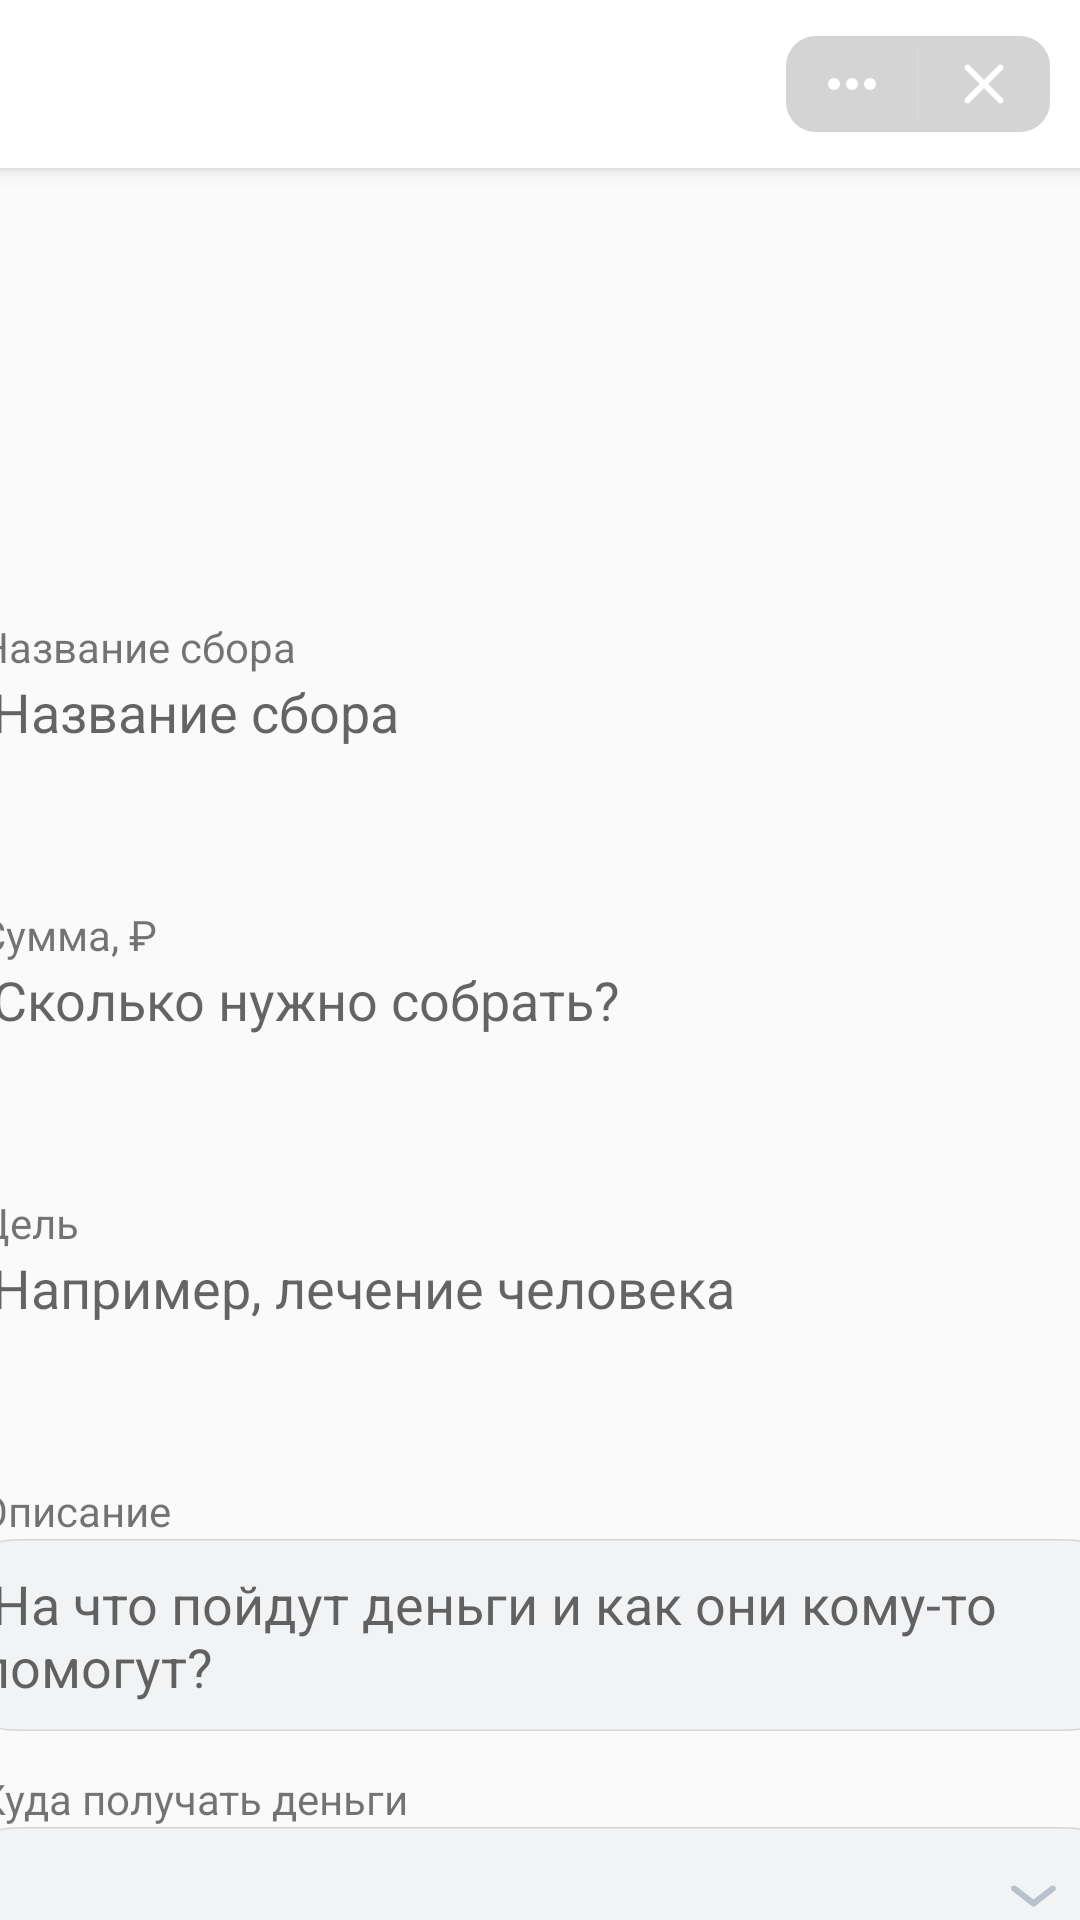

Layout XML and referenced resources for this Android screen:
<!-- AndroidManifest.xml: application theme AppTheme -->
<!-- res/layout/target_donation.xml -->
<?xml version="1.0" encoding="utf-8"?>
<androidx.constraintlayout.widget.ConstraintLayout
    xmlns:android="http://schemas.android.com/apk/res/android"
    xmlns:app="http://schemas.android.com/apk/res-auto"
    xmlns:tools="http://schemas.android.com/tools"
    android:layout_width="match_parent"
    android:layout_height="match_parent"
    android:orientation="vertical">

    <include layout="@layout/toolbar" android:id="@+id/toolbar" />

    <Button
        android:id="@+id/upload_image"
        android:layout_width="351dp"
        android:layout_height="140dp"
        android:background="@drawable/cover"
        android:layout_margin="5dp"
        app:layout_constraintBottom_toTopOf="@id/name_layout"
        app:layout_constraintStart_toStartOf="parent"
        app:layout_constraintEnd_toEndOf="parent"
        app:layout_constraintTop_toBottomOf="@id/toolbar" />


    <LinearLayout
        android:id="@+id/name_layout"
        android:layout_width="375dp"
        android:layout_height="96dp"
        android:orientation="vertical"
        app:layout_constraintTop_toBottomOf="@id/upload_image"
        app:layout_constraintBottom_toTopOf="@id/sum_layout"
        app:layout_constraintStart_toStartOf="parent"
        app:layout_constraintEnd_toEndOf="parent"
        >

        <TextView
            android:id="@+id/textView"
            android:layout_width="match_parent"
            android:layout_height="wrap_content"
            android:text="Название сбора" />

        <com.google.android.material.textfield.TextInputLayout
            android:layout_width="match_parent"
            android:layout_height="match_parent"
            app:hintAnimationEnabled="false"
            app:hintEnabled="false">

            <com.google.android.material.textfield.TextInputEditText
                android:layout_width="match_parent"
                android:layout_height="wrap_content"
                android:background="@drawable/form_background"
                android:hint=" Название сбора" />
        </com.google.android.material.textfield.TextInputLayout>
    </LinearLayout>
    <LinearLayout
        android:id="@+id/sum_layout"
        android:layout_width="375dp"
        android:layout_height="96dp"
        android:orientation="vertical"
        app:layout_constraintStart_toStartOf="parent"
        app:layout_constraintEnd_toEndOf="parent"
        app:layout_constraintTop_toBottomOf="@id/name_layout"
        app:layout_constraintBottom_toTopOf="@id/aim_layout"
        tools:layout_editor_absoluteY="145dp">

        <TextView
            android:id="@+id/textView2"
            android:layout_width="match_parent"
            android:layout_height="wrap_content"
            android:text="Сумма, ₽" />

        <com.google.android.material.textfield.TextInputLayout
            android:layout_width="match_parent"
            android:layout_height="match_parent"
            app:hintAnimationEnabled="false"
            app:hintEnabled="false">

            <com.google.android.material.textfield.TextInputEditText
                android:layout_width="match_parent"
                android:layout_height="wrap_content"
                android:inputType="number"
                android:maxLines="1"
                android:background="@drawable/form_background"
                android:hint=" Сколько нужно собрать?" />
        </com.google.android.material.textfield.TextInputLayout>
    </LinearLayout>

    <LinearLayout
    android:id="@+id/aim_layout"
    android:layout_width="375dp"
    android:layout_height="96dp"
    android:orientation="vertical"
    app:layout_constraintStart_toStartOf="parent"
    app:layout_constraintEnd_toEndOf="parent"
    app:layout_constraintTop_toBottomOf="@id/sum_layout"
    app:layout_constraintBottom_toTopOf="@id/descr_layout"
    tools:layout_editor_absoluteY="145dp">

    <TextView
        android:id="@+id/textView3"
        android:layout_width="match_parent"
        android:layout_height="wrap_content"
        android:text="Цель" />

    <com.google.android.material.textfield.TextInputLayout
        android:layout_width="match_parent"
        android:layout_height="match_parent"
        app:hintAnimationEnabled="false"
        app:hintEnabled="false">

        <com.google.android.material.textfield.TextInputEditText
            android:layout_width="match_parent"
            android:layout_height="wrap_content"
            android:background="@drawable/form_background"
            android:hint=" Например, лечение человека" />
    </com.google.android.material.textfield.TextInputLayout>
    </LinearLayout>

    <LinearLayout
        android:id="@+id/descr_layout"
        android:layout_width="375dp"
        android:layout_height="96dp"
        android:orientation="vertical"
        app:layout_constraintStart_toStartOf="parent"
        app:layout_constraintEnd_toEndOf="parent"
        app:layout_constraintTop_toBottomOf="@id/aim_layout"
        app:layout_constraintBottom_toTopOf="@id/money_layout"
        tools:layout_editor_absoluteY="145dp">

        <TextView
            android:id="@+id/textView4"
            android:layout_width="match_parent"
            android:layout_height="wrap_content"
            android:text="Описание" />

        <com.google.android.material.textfield.TextInputLayout
            android:layout_width="match_parent"
            android:layout_height="match_parent"
            app:hintAnimationEnabled="false"
            app:hintEnabled="false">

            <com.google.android.material.textfield.TextInputEditText
                android:layout_width="match_parent"
                android:layout_height="wrap_content"
                android:background="@drawable/form_background2"
                android:hint=" На что пойдут деньги и как они кому-то помогут?" />
        </com.google.android.material.textfield.TextInputLayout>
    </LinearLayout>

    <LinearLayout
        android:id="@+id/money_layout"
        android:layout_width="375dp"
        android:layout_height="96dp"
        android:orientation="vertical"
        app:layout_constraintStart_toStartOf="parent"
        app:layout_constraintEnd_toEndOf="parent"
        app:layout_constraintTop_toBottomOf="@id/descr_layout"
        app:layout_constraintBottom_toTopOf="@id/next"
        tools:layout_editor_absoluteY="145dp">

        <TextView
            android:id="@+id/textView5"
            android:layout_width="match_parent"
            android:layout_height="wrap_content"
            android:text="Куда получать деньги" />

        <Spinner
            android:id="@+id/money_sources"
            android:layout_width="match_parent"
            android:layout_height="44dp"
            android:background="@drawable/spinner"
            />
    </LinearLayout>

    <Button
        android:id="@+id/next"
        android:layout_width="351dp"
        android:layout_height="44dp"
        android:background="@drawable/next_button"
        app:layout_constraintTop_toBottomOf="@id/money_layout"
        app:layout_constraintStart_toStartOf="parent"
        app:layout_constraintEnd_toEndOf="parent" />
</androidx.constraintlayout.widget.ConstraintLayout>
<!-- res/layout/toolbar.xml (included above) -->
<?xml version="1.0" encoding="utf-8"?>
<androidx.appcompat.widget.Toolbar xmlns:android="http://schemas.android.com/apk/res/android"
    xmlns:app="http://schemas.android.com/apk/res-auto"
    android:id="@+id/toolbar"
    android:layout_width="match_parent"
    android:layout_height="?attr/actionBarSize"
    android:background="?attr/colorPrimary"
    android:elevation="4dp"
    android:theme="@style/ThemeOverlay.AppCompat.ActionBar"
    app:layout_constraintStart_toStartOf="parent"
    app:layout_constraintTop_toTopOf="parent"
    app:popupTheme="@style/ThemeOverlay.AppCompat.Light">

    <LinearLayout
        android:layout_width="match_parent"
        android:layout_height="match_parent">

        <TextView
            android:id="@+id/activity_title"
            android:layout_width="0dp"
            android:layout_height="wrap_content"
            android:layout_gravity="center"
            android:layout_weight="1"
            android:gravity="center"
            android:textAppearance="@style/TextAppearance.AppCompat.Title" />

        <LinearLayout
            android:layout_width="88dp"
            android:layout_height="32dp"
            android:layout_gravity="center"
            android:layout_margin="10dp"
            android:background="@drawable/menu_buttons_background">

            <Button
                android:layout_width="44dp"
                android:layout_height="32dp"
                android:background="@drawable/btn_more_ripple" />

            <Button
                android:layout_width="44dp"
                android:layout_height="32dp"
                android:background="@drawable/btn_cross_ripple" />
        </LinearLayout>

    </LinearLayout>
</androidx.appcompat.widget.Toolbar>
<!-- resources referenced by this layout -->
<resources>
  <!-- drawable btn_cross_ripple (drawable) -->
  <?xml version="1.0" encoding="utf-8"?>
  <ripple xmlns:android="http://schemas.android.com/apk/res/android" android:color="@color/colorMenuButtonsBackground">
      <item android:drawable="@drawable/btn_cross"/>
  </ripple>
  <!-- drawable btn_more_ripple (drawable) -->
  <?xml version="1.0" encoding="utf-8"?>
  <ripple xmlns:android="http://schemas.android.com/apk/res/android" android:color="@color/colorMenuButtonsBackground">
      <item android:drawable="@drawable/btn_more"/>
  </ripple>
  <!-- drawable menu_buttons_background (drawable) -->
  <vector xmlns:android="http://schemas.android.com/apk/res/android"
      android:width="88dp"
      android:height="32dp"
      android:viewportWidth="88"
      android:viewportHeight="32">
    <path
        android:pathData="M10,0L78,0A10,10 0,0 1,88 10L88,22A10,10 0,0 1,78 32L10,32A10,10 0,0 1,0 22L0,10A10,10 0,0 1,10 0z"
        android:fillColor="#282B2E"
        android:fillAlpha="0.2"/>
    <path
        android:pathData="M44,4L44,4A0.5,0.5 0,0 1,44.5 4.5L44.5,27.5A0.5,0.5 0,0 1,44 28L44,28A0.5,0.5 0,0 1,43.5 27.5L43.5,4.5A0.5,0.5 0,0 1,44 4z"
        android:fillColor="#ffffff"
        android:fillAlpha="0.12"/>
  </vector>
  <style name="AppTheme" parent="Theme.AppCompat.Light.NoActionBar">
          
          <item name="colorPrimary">@color/colorPrimary</item>
          <item name="colorPrimaryDark">@color/colorPrimaryDark</item>
          <item name="colorAccent">@color/colorAccent</item>
          <item name="android:statusBarColor">@color/colorPrimary</item>
          <item name="android:windowLightStatusBar">true</item>
      </style>
  <color name="colorMenuButtonsBackground">#D4D5D5</color>
  <!-- drawable btn_cross (drawable) -->
  <vector xmlns:android="http://schemas.android.com/apk/res/android"
      android:width="44dp"
      android:height="32dp"
      android:viewportWidth="44"
      android:viewportHeight="32">
    <path
        android:pathData="M17.2071,9.7929C16.8166,9.4024 16.1834,9.4024 15.7929,9.7929C15.4024,10.1834 15.4024,10.8166 15.7929,11.2071L20.5858,16L15.7929,20.7929C15.4024,21.1834 15.4024,21.8166 15.7929,22.2071C16.1834,22.5976 16.8166,22.5976 17.2071,22.2071L22,17.4142L26.7929,22.2071C27.1834,22.5976 27.8166,22.5976 28.2071,22.2071C28.5976,21.8166 28.5976,21.1834 28.2071,20.7929L23.4142,16L28.2071,11.2071C28.5976,10.8166 28.5976,10.1834 28.2071,9.7929C27.8166,9.4024 27.1834,9.4024 26.7929,9.7929L22,14.5858L17.2071,9.7929Z"
        android:fillColor="#ffffff"/>
  </vector>
  <!-- drawable btn_more (drawable) -->
  <vector xmlns:android="http://schemas.android.com/apk/res/android"
      android:width="44dp"
      android:height="32dp"
      android:viewportWidth="44"
      android:viewportHeight="32">
    <path
        android:pathData="M28,14C29.1,14 30,14.9 30,16C30,17.1 29.1,18 28,18C26.9,18 26,17.1 26,16C26,14.9 26.9,14 28,14ZM22,18C20.9,18 20,17.1 20,16C20,14.9 20.9,14 22,14C23.1,14 24,14.9 24,16C24,17.1 23.1,18 22,18ZM16,18C14.9,18 14,17.1 14,16C14,14.9 14.9,14 16,14C17.1,14 18,14.9 18,16C18,17.1 17.1,18 16,18Z"
        android:fillColor="#ffffff"/>
  </vector>
  <color name="colorPrimary">#FFFFFF</color>
  <color name="colorPrimaryDark">#000000</color>
  <color name="colorAccent">#D4D5D5</color>
</resources>
